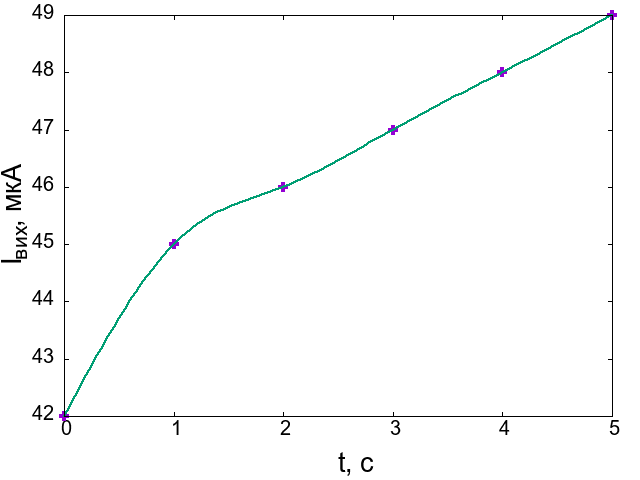

Source data for this figure (header and first rows):
I_{\text{вих}},мкА; t, c
42; 0
45; 1
46; 2
47; 3
48; 4
49; 5
